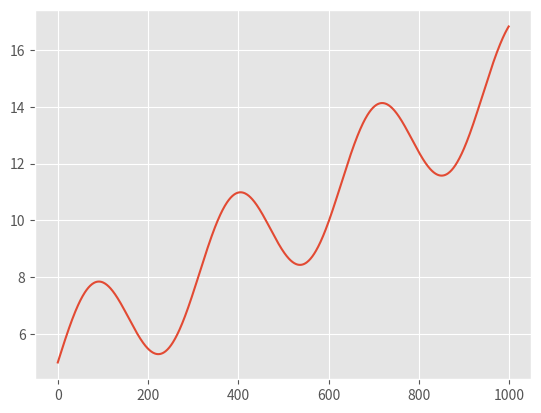

Generate this figure with matplotlib:
import numpy as np 
import matplotlib.pyplot as plt 
from scipy.integrate import odeint 
plt.style.use('ggplot')

def test(y, t): 

    dydt = 0.05 + 0.2* np.cos(t * 0.1)
    print(t)
    # dydt = 0.05 * 2. * y**2 - 0.2 * y * np.cos(y * 0.1)
    return dydt


if __name__ == '__main__': 


    result = odeint(test, 5., np.linspace(0.,200.,1000)).T
    print(result)
    plt.plot(result.flatten())
    plt.show()